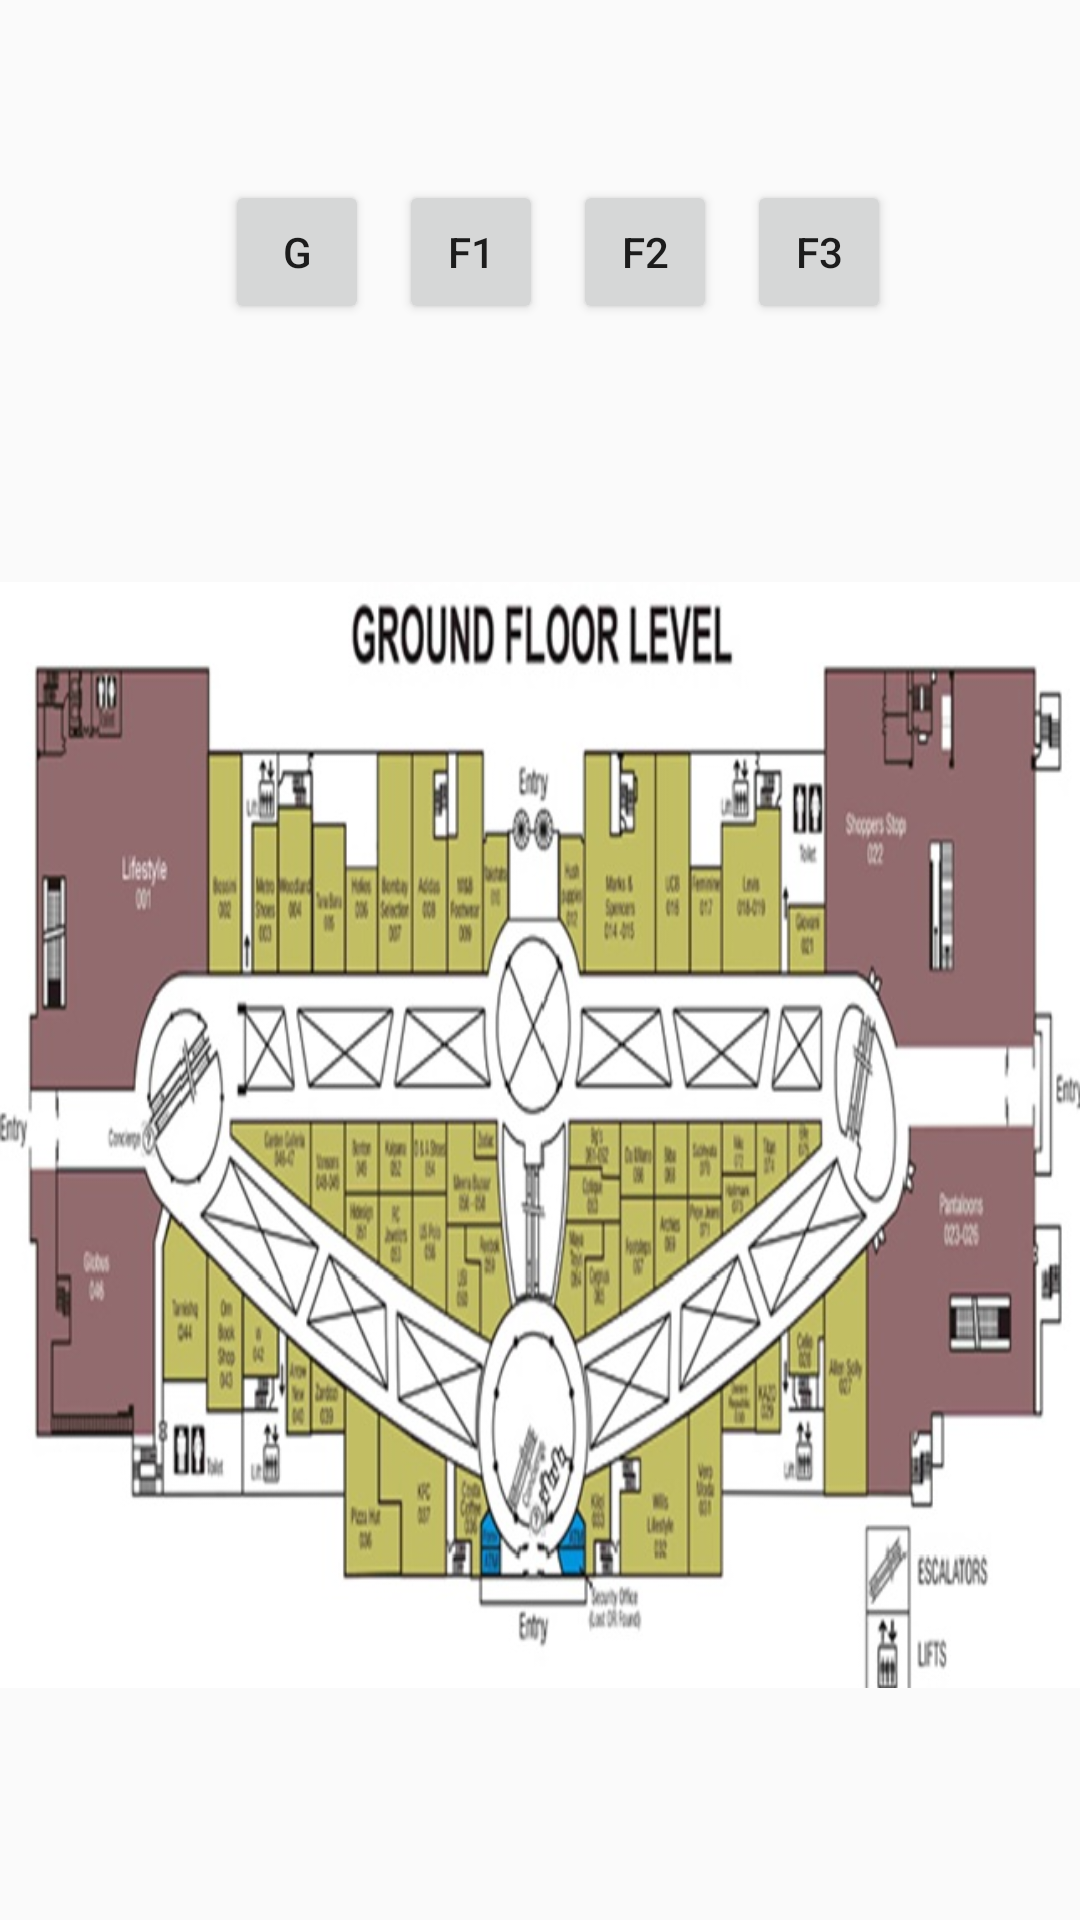

Reconstruct the res/layout file that produces this screen, plus the resources it refers to.
<!-- AndroidManifest.xml: application theme AppTheme -->
<!-- res/layout/map.xml -->
<?xml version="1.0" encoding="utf-8"?>
<LinearLayout xmlns:android="http://schemas.android.com/apk/res/android"
    android:orientation="vertical" android:layout_width="match_parent"
    android:layout_height="match_parent">

   <LinearLayout
       android:orientation="horizontal"
       android:layout_width="match_parent"
       android:layout_height="wrap_content"
       android:layout_marginTop="60dp"
       android:id="@id/relativeLayout1">

      <Button
          style="?android:attr/buttonStyleSmall"
          android:layout_width="wrap_content"
          android:layout_height="wrap_content"
          android:text="G"
          android:id="@+id/button1"
          android:layout_marginLeft="75dp"/>

      <Button
          style="?android:attr/buttonStyleSmall"
          android:layout_width="wrap_content"
          android:layout_height="wrap_content"
          android:text="F1"
          android:id="@+id/button2"
          android:layout_marginLeft="10dp"/>

      <Button
          style="?android:attr/buttonStyleSmall"
          android:layout_width="wrap_content"
          android:layout_height="wrap_content"
          android:text="F2"
          android:id="@+id/button3"
          android:layout_marginLeft="10dp"/>

      <Button
          style="?android:attr/buttonStyleSmall"
          android:layout_width="wrap_content"
          android:layout_height="wrap_content"
          android:text="F3"
          android:id="@+id/button4"
          android:layout_marginLeft="10dp"/>

   </LinearLayout>

   <ImageView
       android:layout_marginTop="50dp"
       android:layout_width="wrap_content"
       android:layout_height="wrap_content"
       android:id="@+id/imageView1"
       android:layout_gravity="center_horizontal"
       android:src="@drawable/map1"
       android:layout_below="@+id/relativeLayout1"/>

</LinearLayout>
<!-- resources referenced by this layout -->
<resources>
  <!-- drawable map1: jpg bitmap (drawable-hdpi, 121664 bytes) -->
  <style name="AppTheme" parent="Theme.AppCompat.Light.NoActionBar">
          
          <item name="colorPrimary">@color/colorPrimary</item>
          <item name="colorPrimaryDark">@color/colorPrimaryDark</item>
  
          <item name="colorAccent">@color/colorAccent</item>
          <item name="android:windowTranslucentStatus">true</item>
  
          <item name="android:windowDrawsSystemBarBackgrounds">true</item>
          <item name="android:statusBarColor">@android:color/transparent</item>
      </style>
  <!-- not gathered from this repository: default colours our renderer supplied (Android Studio template values) -->
  <color name="colorPrimary">#FF6200EE</color>
  <color name="colorPrimaryDark">#FF3700B3</color>
  <color name="colorAccent">#FF03DAC5</color>
</resources>
